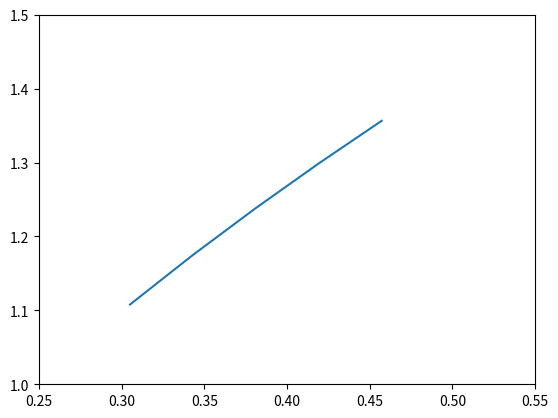

Write the Python code that produced this figure.
# -*- coding: utf-8 -*-

import numpy as np

import matplotlib.pyplot as plt

def theory(l):
    return((2*np.pi)*np.sqrt(l/9.81))
    
print(theory(0.4572))


plt.plot([0.305,0.3429,0.381,0.4191,0.4572],[theory(0.305),theory(0.3429),theory(0.381),theory(0.4191),theory(0.4572)])
plt.axis([.25,.55,1,1.5])


0.305
0.3429
0.381
0.4191
0.4572
